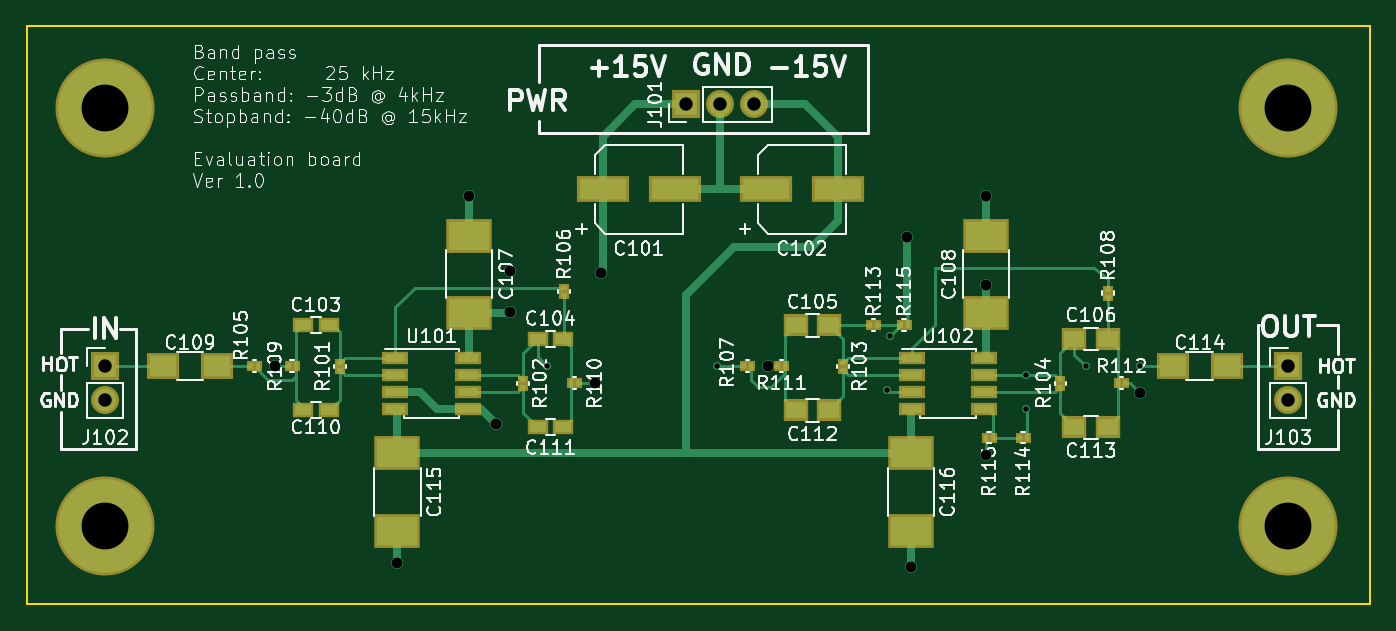
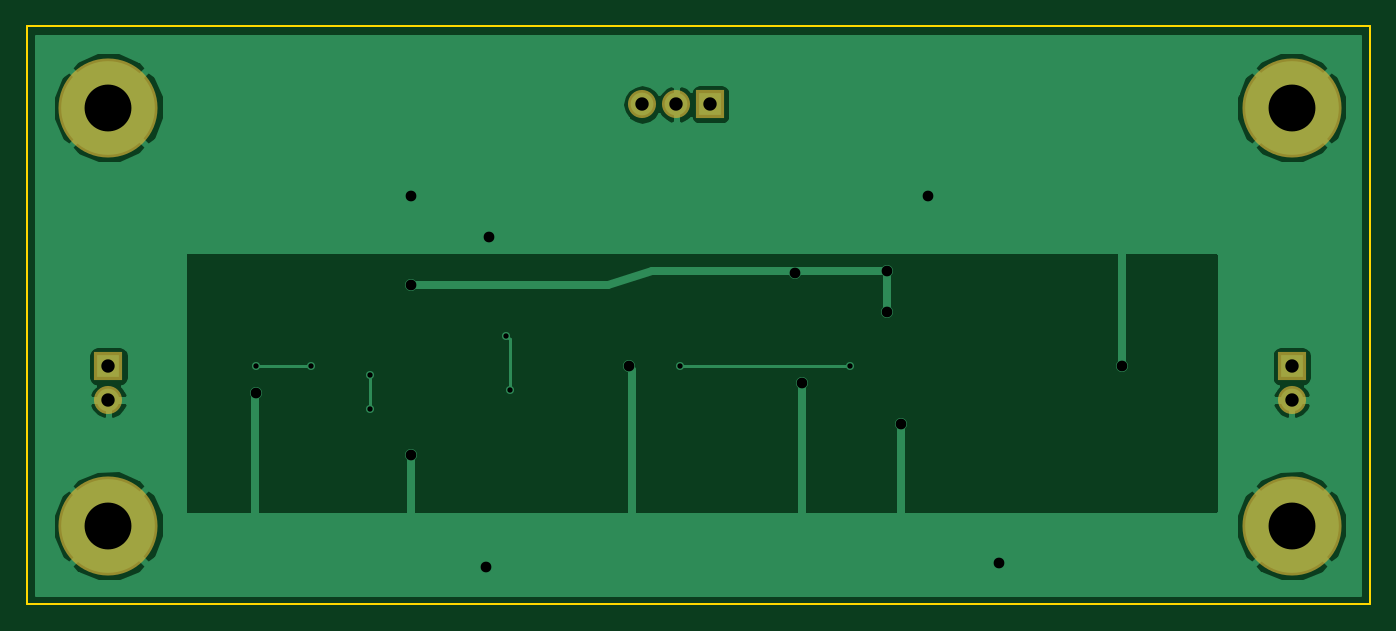
Circuit board: 8 layer files. Board 100.3 x 43.2 mm.
- bottom_copper: bp-25k-B.Cu.gbl (21432 bytes)
- bottom_mask: bp-25k-B.Mask.gbs (692 bytes)
- bottom_silk: bp-25k-B.SilkS.gbo (297 bytes)
- outline: bp-25k-Edge.Cuts.gm1 (525 bytes)
- top_copper: bp-25k-F.Cu.gtl (12252 bytes)
- top_mask: bp-25k-F.Mask.gts (3059 bytes)
- top_silk: bp-25k-F.SilkS.gto (85371 bytes)
- drill: bp-25k.drl (808 bytes)

=== bottom_copper: bp-25k-B.Cu.gbl (21432 bytes, source omitted) ===
=== bottom_mask: bp-25k-B.Mask.gbs ===
G04 #@! TF.FileFunction,Soldermask,Bot*
%FSLAX46Y46*%
G04 Gerber Fmt 4.6, Leading zero omitted, Abs format (unit mm)*
G04 Created by KiCad (PCBNEW 4.0.6-e0-6349~53~ubuntu14.04.1) date Mon Jul  3 07:26:06 2017*
%MOMM*%
%LPD*%
G01*
G04 APERTURE LIST*
%ADD10C,0.100000*%
%ADD11C,7.400000*%
%ADD12R,2.100000X2.100000*%
%ADD13O,2.100000X2.100000*%
G04 APERTURE END LIST*
D10*
D11*
X196469000Y-115824000D03*
X196469000Y-84582000D03*
X108077000Y-115824000D03*
X108077000Y-84582000D03*
D12*
X151511000Y-84328000D03*
D13*
X154051000Y-84328000D03*
X156591000Y-84328000D03*
D12*
X108077000Y-103886000D03*
D13*
X108077000Y-106426000D03*
D12*
X196469000Y-103886000D03*
D13*
X196469000Y-106426000D03*
M02*

=== bottom_silk: bp-25k-B.SilkS.gbo ===
G04 #@! TF.FileFunction,Legend,Bot*
%FSLAX46Y46*%
G04 Gerber Fmt 4.6, Leading zero omitted, Abs format (unit mm)*
G04 Created by KiCad (PCBNEW 4.0.6-e0-6349~53~ubuntu14.04.1) date Mon Jul  3 07:26:06 2017*
%MOMM*%
%LPD*%
G01*
G04 APERTURE LIST*
%ADD10C,0.100000*%
G04 APERTURE END LIST*
D10*
M02*

=== outline: bp-25k-Edge.Cuts.gm1 ===
G04 #@! TF.FileFunction,Profile,NP*
%FSLAX46Y46*%
G04 Gerber Fmt 4.6, Leading zero omitted, Abs format (unit mm)*
G04 Created by KiCad (PCBNEW 4.0.6-e0-6349~53~ubuntu14.04.1) date Mon Jul  3 07:26:06 2017*
%MOMM*%
%LPD*%
G01*
G04 APERTURE LIST*
%ADD10C,0.100000*%
%ADD11C,0.150000*%
G04 APERTURE END LIST*
D10*
D11*
X102235000Y-121666000D02*
X102235000Y-78486000D01*
X202565000Y-121666000D02*
X102235000Y-121666000D01*
X202565000Y-78486000D02*
X202565000Y-121666000D01*
X102235000Y-78486000D02*
X202565000Y-78486000D01*
M02*

=== top_copper: bp-25k-F.Cu.gtl (12252 bytes, source omitted) ===
=== top_mask: bp-25k-F.Mask.gts ===
G04 #@! TF.FileFunction,Soldermask,Top*
%FSLAX46Y46*%
G04 Gerber Fmt 4.6, Leading zero omitted, Abs format (unit mm)*
G04 Created by KiCad (PCBNEW 4.0.6-e0-6349~53~ubuntu14.04.1) date Mon Jul  3 07:26:06 2017*
%MOMM*%
%LPD*%
G01*
G04 APERTURE LIST*
%ADD10C,0.100000*%
%ADD11C,7.400000*%
%ADD12R,1.600000X1.150000*%
%ADD13R,1.900000X1.650000*%
%ADD14R,3.400000X2.600000*%
%ADD15R,2.100000X2.100000*%
%ADD16O,2.100000X2.100000*%
%ADD17R,0.830000X0.680000*%
%ADD18R,0.680000X0.830000*%
%ADD19R,1.950000X1.000000*%
%ADD20R,3.900000X2.000000*%
%ADD21R,2.400000X2.000000*%
G04 APERTURE END LIST*
D10*
D11*
X196469000Y-115824000D03*
X196469000Y-84582000D03*
X108077000Y-115824000D03*
X108077000Y-84582000D03*
D12*
X122875000Y-100838000D03*
X124775000Y-100838000D03*
X142301000Y-101854000D03*
X140401000Y-101854000D03*
D13*
X159659000Y-100838000D03*
X162159000Y-100838000D03*
X182987000Y-101854000D03*
X180487000Y-101854000D03*
D14*
X135255000Y-99928000D03*
X135255000Y-94128000D03*
X173863000Y-99928000D03*
X173863000Y-94128000D03*
D12*
X122875000Y-107188000D03*
X124775000Y-107188000D03*
X142301000Y-108458000D03*
X140401000Y-108458000D03*
D13*
X159659000Y-107188000D03*
X162159000Y-107188000D03*
X182987000Y-108458000D03*
X180487000Y-108458000D03*
D14*
X129921000Y-110384000D03*
X129921000Y-116184000D03*
X168275000Y-110384000D03*
X168275000Y-116184000D03*
D15*
X151511000Y-84328000D03*
D16*
X154051000Y-84328000D03*
X156591000Y-84328000D03*
D15*
X108077000Y-103886000D03*
D16*
X108077000Y-106426000D03*
D15*
X196469000Y-103886000D03*
D16*
X196469000Y-106426000D03*
D17*
X125603000Y-103626000D03*
X125603000Y-104146000D03*
X139319000Y-104896000D03*
X139319000Y-105416000D03*
X163195000Y-103626000D03*
X163195000Y-104146000D03*
X179451000Y-104896000D03*
X179451000Y-105416000D03*
D18*
X118993000Y-103886000D03*
X119513000Y-103886000D03*
D17*
X142367000Y-98038000D03*
X142367000Y-98558000D03*
D18*
X155823000Y-103886000D03*
X156343000Y-103886000D03*
D17*
X183007000Y-98165000D03*
X183007000Y-98685000D03*
D18*
X122307000Y-103886000D03*
X121787000Y-103886000D03*
X142869000Y-105156000D03*
X143389000Y-105156000D03*
X158883000Y-103886000D03*
X158363000Y-103886000D03*
X183763000Y-105156000D03*
X184283000Y-105156000D03*
X165221000Y-100838000D03*
X165741000Y-100838000D03*
X176917000Y-109220000D03*
X176397000Y-109220000D03*
X167507000Y-100838000D03*
X168027000Y-100838000D03*
X174377000Y-109220000D03*
X173857000Y-109220000D03*
D19*
X129761000Y-103251000D03*
X129761000Y-104521000D03*
X129761000Y-105791000D03*
X129761000Y-107061000D03*
X135161000Y-107061000D03*
X135161000Y-105791000D03*
X135161000Y-104521000D03*
X135161000Y-103251000D03*
X168369000Y-103251000D03*
X168369000Y-104521000D03*
X168369000Y-105791000D03*
X168369000Y-107061000D03*
X173769000Y-107061000D03*
X173769000Y-105791000D03*
X173769000Y-104521000D03*
X173769000Y-103251000D03*
D20*
X145255000Y-90678000D03*
X150655000Y-90678000D03*
X157447000Y-90678000D03*
X162847000Y-90678000D03*
D21*
X112427000Y-103886000D03*
X116427000Y-103886000D03*
X187865000Y-103886000D03*
X191865000Y-103886000D03*
M02*

=== top_silk: bp-25k-F.SilkS.gto (85371 bytes, source omitted) ===
=== drill: bp-25k.drl ===
M48
;DRILL file {KiCad 4.0.6-e0-6349~53~ubuntu14.04.1} date Mon Jul  3 07:26:58 2017
;FORMAT={-:-/ absolute / metric / decimal}
FMAT,2
METRIC,TZ
T1C0.400
T2C0.800
T3C1.000
T4C3.500
%
G90
G05
M71
T1
X141.097Y-103.886
X153.797Y-103.886
X166.497Y-105.664
X166.751Y-101.6
X176.911Y-104.521
X176.911Y-107.061
X181.356Y-103.886
X185.42Y-103.886
T2
X120.777Y-103.886
X129.921Y-118.618
X135.255Y-91.186
X137.287Y-108.204
X138.303Y-96.774
X138.303Y-99.822
X144.653Y-105.156
X145.161Y-96.901
X157.607Y-103.886
X168.021Y-94.234
X168.275Y-118.872
X173.863Y-91.186
X173.863Y-97.79
X173.863Y-110.49
X185.42Y-105.918
T3
X108.077Y-103.886
X108.077Y-106.426
X151.511Y-84.328
X154.051Y-84.328
X156.591Y-84.328
X196.469Y-103.886
X196.469Y-106.426
T4
X108.077Y-84.582
X108.077Y-115.824
X196.469Y-84.582
X196.469Y-115.824
T0
M30

